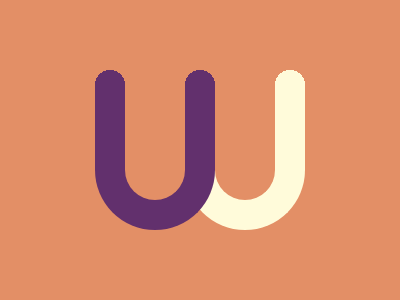

Reproduce this picture with HTML and CSS.

<body bgcolor=E38F66><p>
<style>
body{padding:62 67}
p{position:fixed;
  padding:59 30;
  margin:12 20;
  border:30px solid #62306D;
  border-top:0;
  border-radius:0 0 60px 60px;
  filter:drop-shadow(90px 0 #FFFBDA)
}
p:after{
  content:'';
  position:fixed;
  left:-30px;
  top:-12px;
  height:18px;
  width:120px;
  background-image:radial-gradient(15px 15px,#62306D 100%,#0000);
  background-position:-30 -15;
  background-size:90px 60px
}